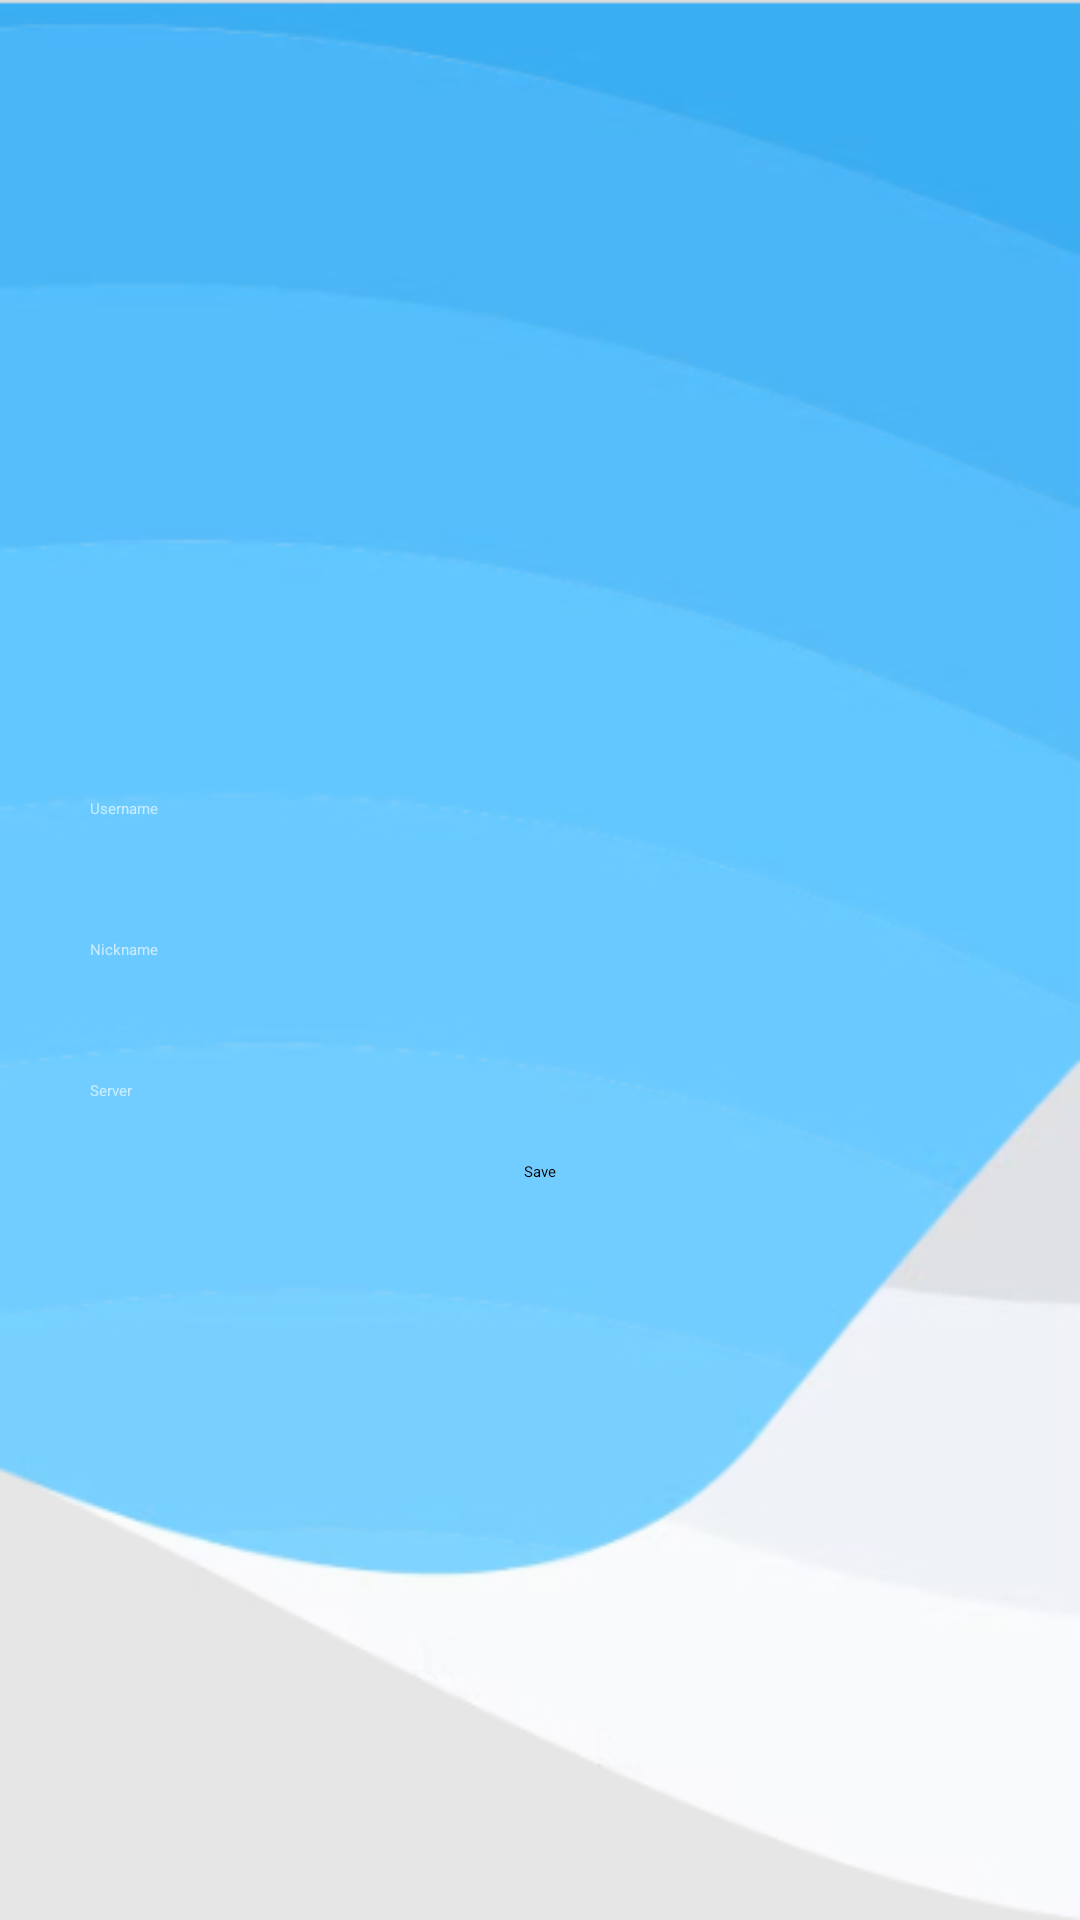

The Android layout XML behind this screen, and the referenced resources:
<!-- AndroidManifest.xml: application theme Theme.Light -->
<!-- res/layout/activity_form.xml -->
<?xml version="1.0" encoding="utf-8"?>
<androidx.constraintlayout.widget.ConstraintLayout xmlns:android="http://schemas.android.com/apk/res/android"
    xmlns:app="http://schemas.android.com/apk/res-auto"
    xmlns:tools="http://schemas.android.com/tools"
    android:layout_width="match_parent"
    android:layout_height="match_parent"
    android:background="@drawable/background_screen"
    tools:context=".contacts.FormActivity">

    <LinearLayout

        android:layout_width="match_parent"
        android:layout_height="wrap_content"
        android:layout_margin="10dp"
        android:orientation="vertical"
        app:layout_constraintBottom_toBottomOf="parent"
        app:layout_constraintTop_toTopOf="parent"
        tools:layout_editor_absoluteX="10dp">


        <EditText
            android:id="@+id/username"
            android:layout_width="match_parent"
            android:layout_height="wrap_content"
            android:hint="Username"
            android:textColorHint="#A1FFFFFF"
            android:textColor="@color/color_hint_main"
            android:padding="20dp"/>

        <EditText
            android:id="@+id/nickname"
            android:layout_width="match_parent"
            android:layout_height="wrap_content"
            android:hint="Nickname"
            android:padding="20dp"
            android:textColor="@color/color_hint_main"
            android:textColorHint="#A1FFFFFF" />

        <EditText
            android:id="@+id/server"
            android:layout_width="match_parent"
            android:layout_height="wrap_content"
            android:hint="Server"
            android:textColor="@color/color_hint_main"
            android:textColorHint="#A1FFFFFF"
            android:padding="20dp"/>

        <Button
            android:id="@+id/btnSave"
            android:layout_width="wrap_content"
            android:layout_height="wrap_content"
            android:text="@string/btnSave"
            app:backgroundTint="#4C5DBC"
            android:layout_gravity="center_horizontal"/>
    </LinearLayout>

</androidx.constraintlayout.widget.ConstraintLayout>
<!-- resources referenced by this layout -->
<resources>
  <color name="color_hint_main">@color/white</color>
  <!-- drawable background_screen: png bitmap (drawable-night, 62638 bytes) -->
  <string name="btnSave">Save</string>
  <color name="white">#FFFFFFFF</color>
</resources>
